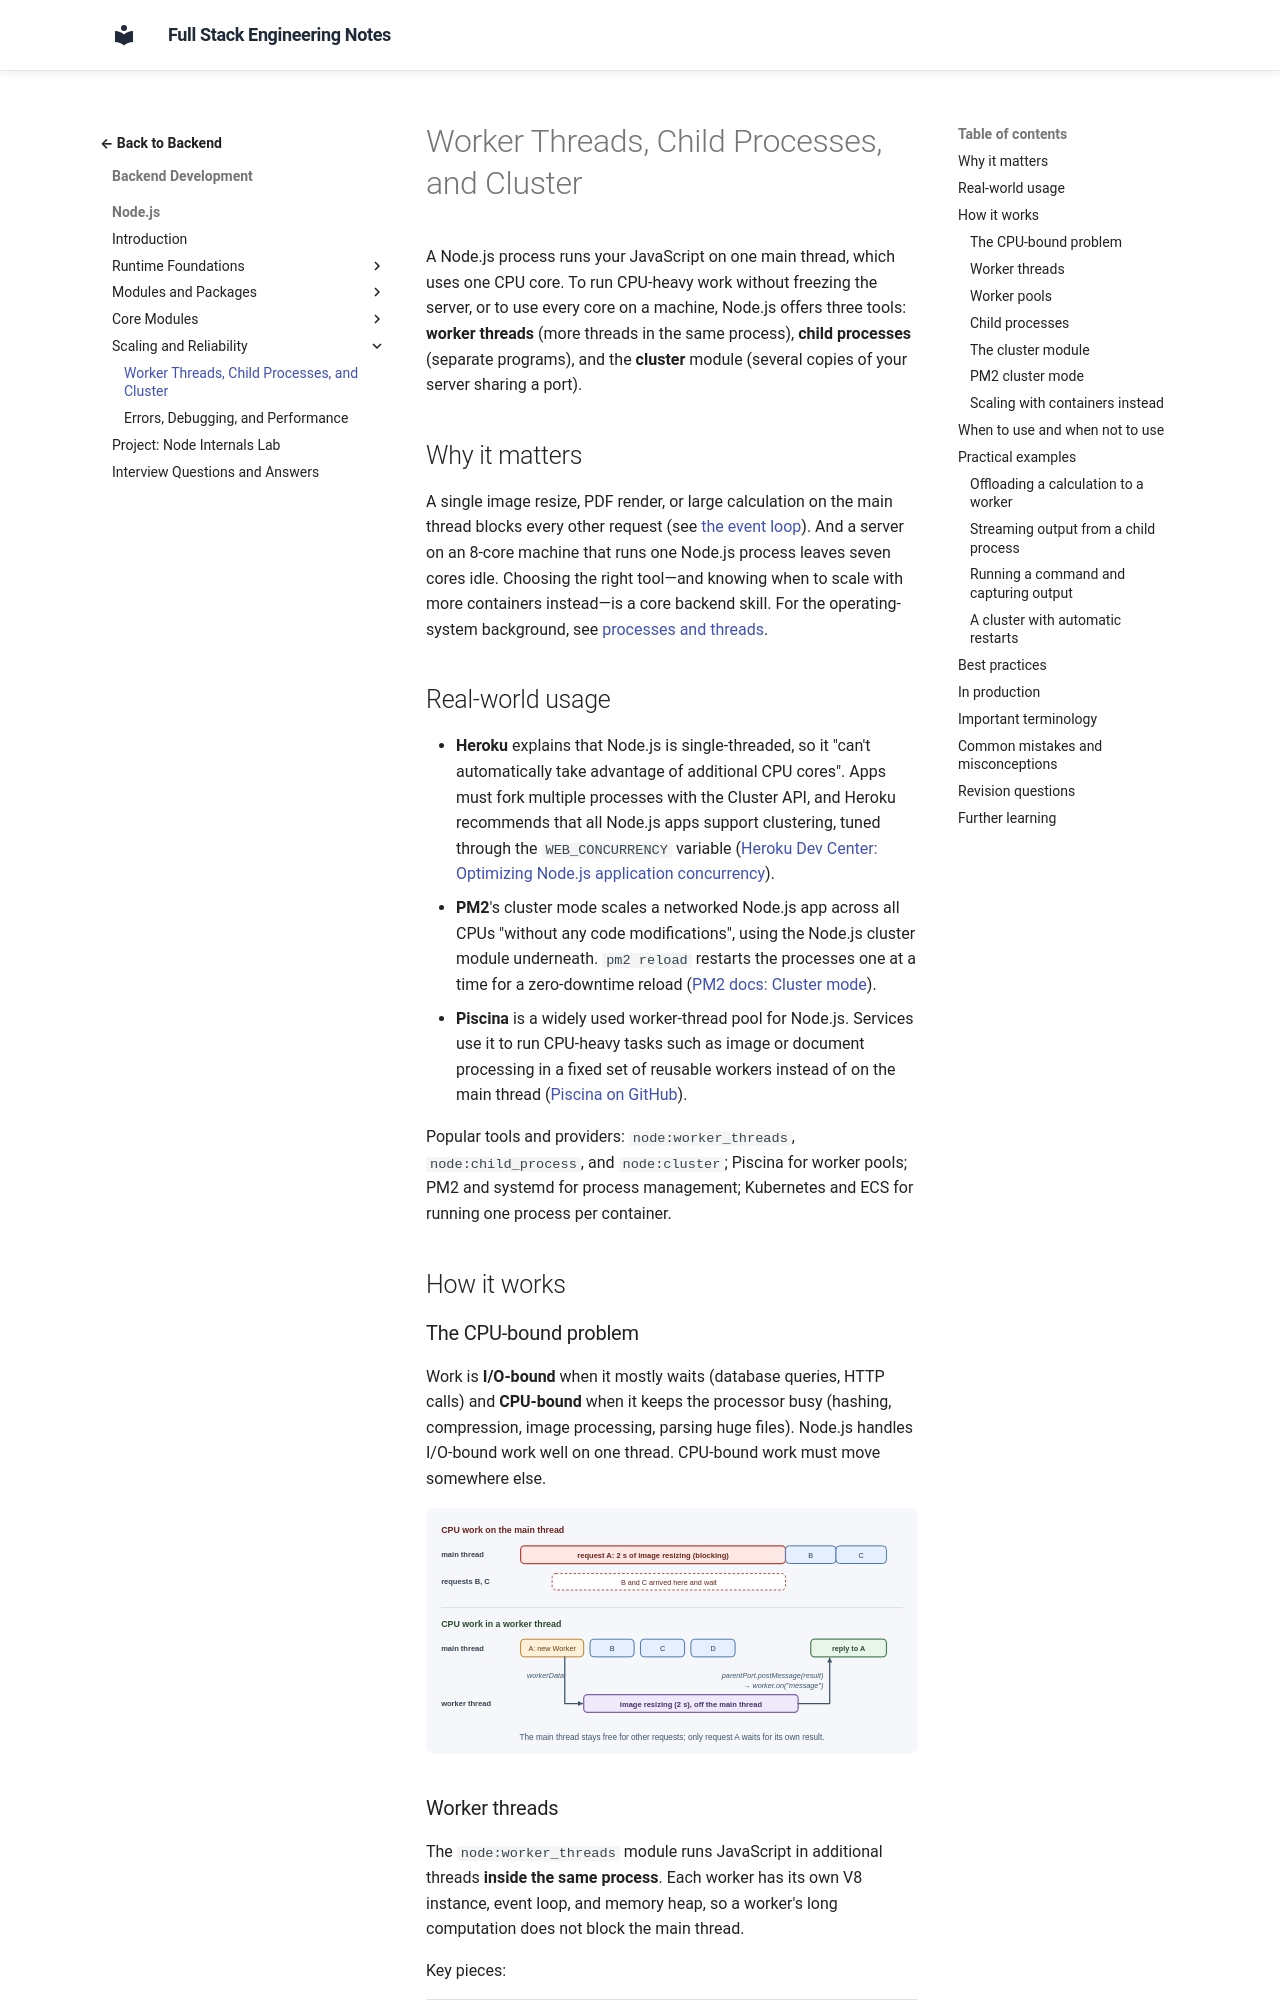

repository: murthy-satti/fullstack-notes · page: 03-backend-development/nodejs/worker-threads-child-processes-and-cluster/index.html · generator: mkdocs

# Worker Threads, Child Processes, and Cluster

A Node.js process runs your JavaScript on one main thread, which uses one CPU
core. To run CPU-heavy work without freezing the server, or to use every core
on a machine, Node.js offers three tools: **worker threads** (more threads in
the same process), **child processes** (separate programs), and the
**cluster** module (several copies of your server sharing a port).

## Why it matters

A single image resize, PDF render, or large calculation on the main thread
blocks every other request (see [the event loop](event-loop.md)). And a
server on an 8-core machine that runs one Node.js process leaves seven cores
idle. Choosing the right tool—and knowing when to scale with more containers
instead—is a core backend skill. For the operating-system background, see
[processes and threads](../../09-operating-systems-and-linux/processes-and-threads.md).

## Real-world usage

- **Heroku** explains that Node.js is single-threaded, so it "can't
  automatically take advantage of additional CPU cores". Apps must fork
  multiple processes with the Cluster API, and Heroku recommends that all
  Node.js apps support clustering, tuned through the `WEB_CONCURRENCY`
  variable
  ([Heroku Dev Center: Optimizing Node.js application concurrency](https://devcenter.heroku.com/articles/node-concurrency)).
- **PM2**'s cluster mode scales a networked Node.js app across all CPUs
  "without any code modifications", using the Node.js cluster module
  underneath. `pm2 reload` restarts the processes one at a time for a
  zero-downtime reload
  ([PM2 docs: Cluster mode](https://pm2.keymetrics.io/docs/usage/cluster-mode/)).
- **Piscina** is a widely used worker-thread pool for Node.js. Services use
  it to run CPU-heavy tasks such as image or document processing in a fixed
  set of reusable workers instead of on the main thread
  ([Piscina on GitHub](https://github.com/piscinajs/piscina)).

Popular tools and providers: `node:worker_threads`, `node:child_process`,
and `node:cluster`; Piscina for worker pools; PM2 and systemd for process
management; Kubernetes and ECS for running one process per container.

## How it works

### The CPU-bound problem

Work is **I/O-bound** when it mostly waits (database queries, HTTP calls) and
**CPU-bound** when it keeps the processor busy (hashing, compression, image
processing, parsing huge files). Node.js handles I/O-bound work well on one
thread. CPU-bound work must move somewhere else.

![Timeline: when request A resizes an image on the main thread for 2 seconds, requests B and C wait; when A hands the work to a worker with workerData, the main thread serves B, C and D while the worker resizes, then receives the result through postMessage and replies to A.](worker-offload-timeline.svg)
